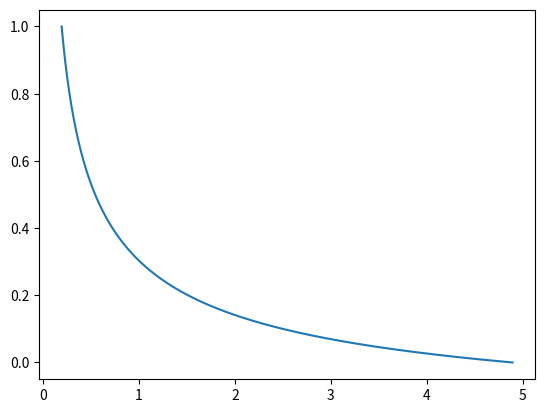

Write Python code to recreate this figure.
import numpy as np
import matplotlib.pyplot as plt

# problem parameters

# mass in kg
m = 0.1

# gravitational acceleration in m/s^2
g = 9.81

# concavity of parabola y = c x^2 / 2
c = 2.0


# normal force exerted by parabola
def normalForce(x, y, vx, vy):
	return m * (g + c * vx**2) / (1 + c**2 * x**2)


# define accelerations
def acc_x(x, y, vx, vy, Fn):
	return -c * Fn * x / m


def acc_y(x, y, vx, vy, Fn):
	return Fn / m - g


# initial conditions
y0 = 1
x0 = np.sqrt(2 * y0 / c)

# temporal resolution (sec)
dt = 1e-4

# set up arrays
t_arr = [0]
x_arr = [x0]
y_arr = [y0]
vx_arr = [0]
vy_arr = [0]
ax_arr = []
ay_arr = []
N_arr = []

# set up simulation
x = x0
y = y0
vx = 0
vy = 0
t = 0

while y >= 1e-6:
	# compute normal force
	N = normalForce(x, y, vx, vy)
	N_arr.append(N)

	# calculate accelerations
	ax = acc_x(x, y, vx, vy, N)
	ay = acc_y(x, y, vx, vy, N)
	ax_arr.append(ax)
	ay_arr.append(ay)

	# calculate velocities
	vx += ax * dt
	vy += ay * dt
	vx_arr.append(vx)
	vy_arr.append(vy)

	# calculate positions
	x += vx * dt
	y += vy * dt
	x_arr.append(x)
	y_arr.append(y)

	# update time
	t += dt
	t_arr.append(t)

x_arr = np.array(x_arr[:-1])
y_arr = np.array(y_arr[:-1])
vx_arr = np.array(vx_arr[:-1])
vy_arr = np.array(vy_arr[:-1])
ax_arr = np.array(ax_arr)
ay_arr = np.array(ay_arr)
N_arr = np.array(N_arr)
t_arr = np.array(t_arr[:-1])

# calculate scalar variables
v_arr = np.sqrt(vx_arr**2 + vy_arr**2)
d_arr = np.sqrt(x_arr**2 + y_arr**2)
theta_arr = 180 * np.arctan2(vy_arr, vx_arr) / np.pi
a_arr = np.sqrt(ax_arr**2 + ay_arr**2)
T_arr = 0.5 * m * v_arr**2
U_arr = m * g * y_arr
E_arr = T_arr + U_arr

plt.plot(N_arr, y_arr)
plt.show()
